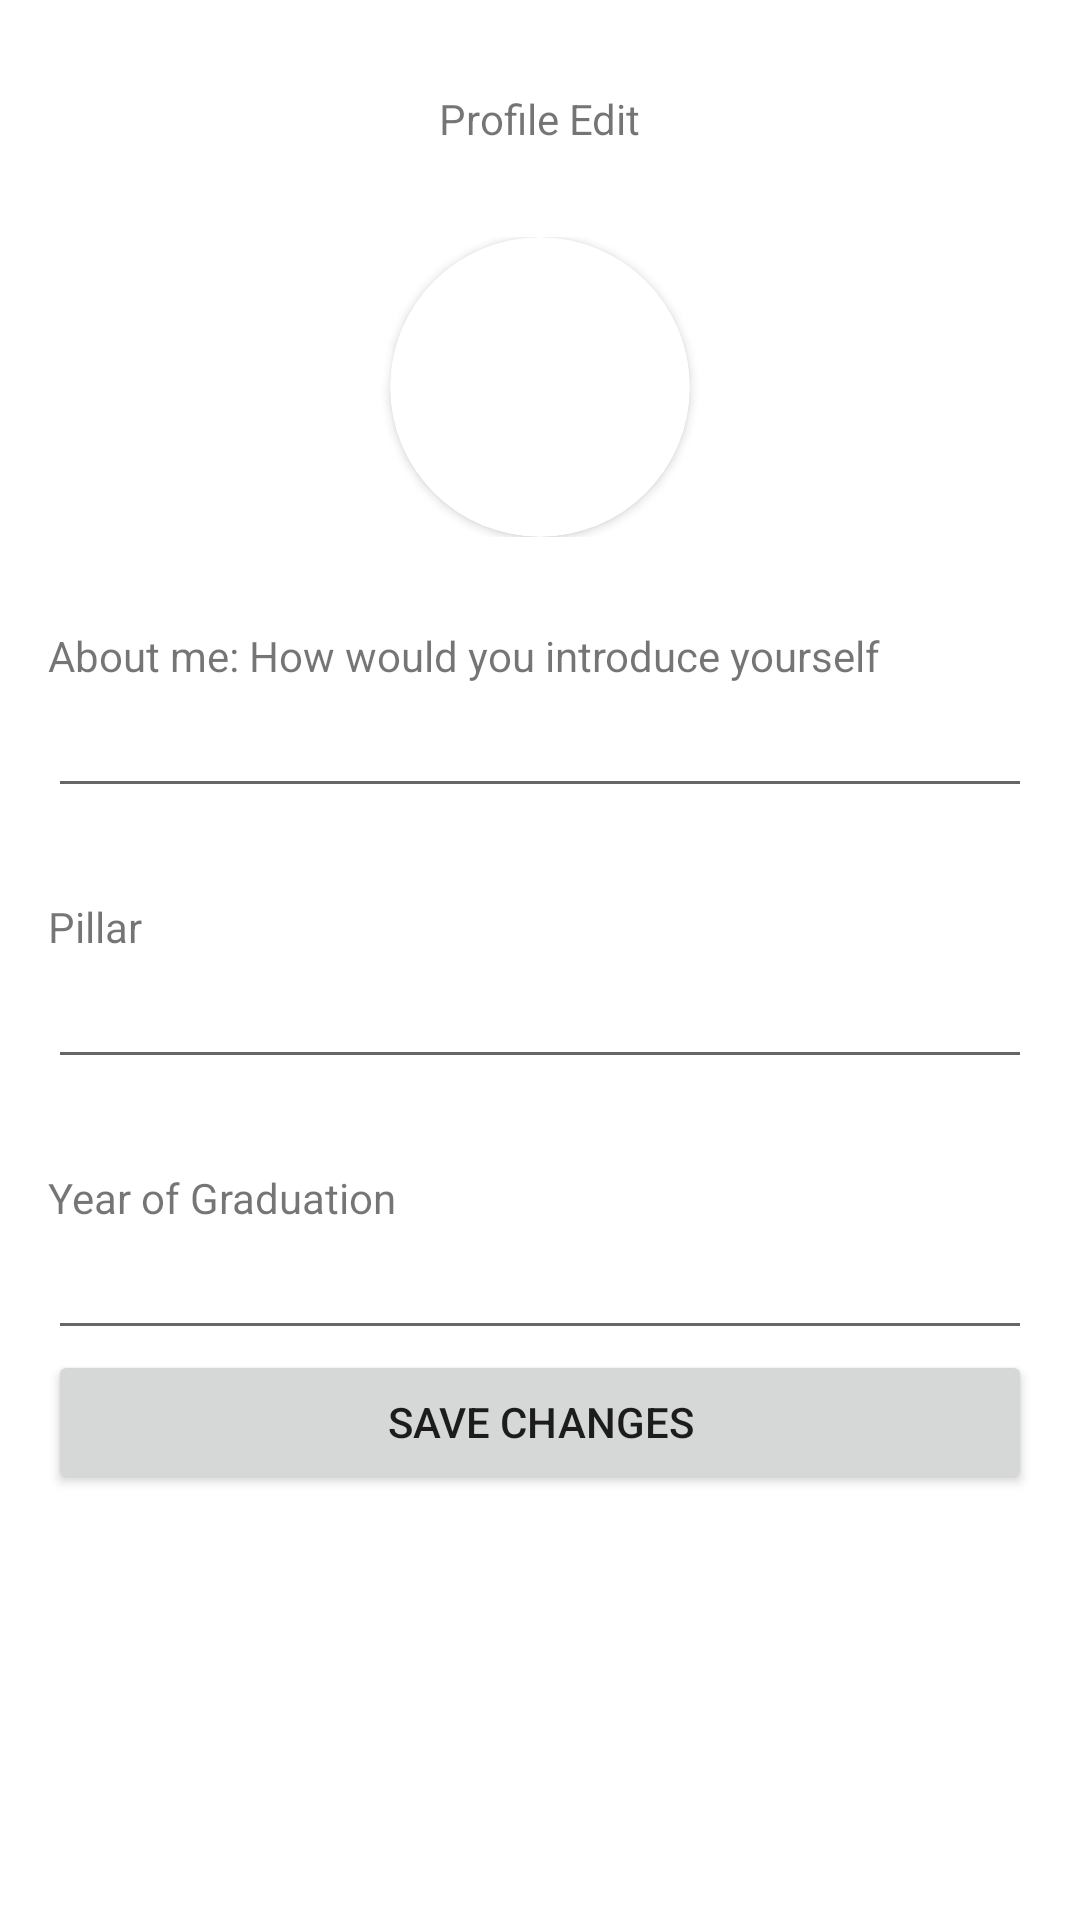

Layout XML and referenced resources for this Android screen:
<!-- AndroidManifest.xml: application theme Theme.SUTDfolio -->
<!-- res/layout/fragment_edit_profile.xml -->
<?xml version="1.0" encoding="utf-8"?>
<LinearLayout xmlns:android="http://schemas.android.com/apk/res/android"
    xmlns:tools="http://schemas.android.com/tools"
    android:layout_width="match_parent"
    xmlns:app="http://schemas.android.com/apk/res-auto"
    android:layout_height="match_parent"
    android:layout_marginBottom="56dp"
    tools:context=".EditProfileFragment"
    android:orientation="vertical">
    <TextView
        android:layout_width="wrap_content"
        android:layout_height="wrap_content"
        android:layout_margin="30dp"
        android:text="Profile Edit"
        android:layout_gravity="center"/>

    <androidx.cardview.widget.CardView
        android:layout_width="match_parent"
        android:layout_height="100dp"
        android:backgroundTint="@android:color/transparent"
        app:cardElevation="0dp">


        <androidx.cardview.widget.CardView
            android:layout_width="100dp"
            android:layout_height="100dp"
            android:layout_gravity="center"
            android:id="@+id/view2"
            xmlns:app="http://schemas.android.com/apk/res-auto"
            app:cardCornerRadius="50dp"
            android:layout_centerHorizontal="true">
            <ImageView
                android:layout_height="100dp"
                android:layout_gravity="center"
                android:layout_width="100dp"
                android:id="@+id/AvatarEdit"
                android:scaleType="centerCrop"/>
        </androidx.cardview.widget.CardView>


    </androidx.cardview.widget.CardView>

    <ScrollView
        android:id="@+id/editProfile_scrollView"
        android:layout_width="match_parent"
        android:layout_height="match_parent"
        android:paddingBottom="56dp">
    
        <LinearLayout
            android:id="@+id/uploadPage_LinearLayout"
            android:layout_width="match_parent"
            android:layout_height="wrap_content"
            android:paddingLeft="16dp"
            android:paddingRight="16dp"
            android:orientation="vertical"
            android:gravity="center">


            <TextView
                android:layout_width="match_parent"
                android:layout_height="wrap_content"
                android:layout_marginTop="30dp"
                android:text="About me: How would you introduce yourself"
                />
            <EditText
                android:id="@+id/Edit_About_Me"
                android:layout_height="wrap_content"
                android:layout_width="match_parent"
                android:inputType="text"/>

            <TextView
                android:layout_width="match_parent"
                android:layout_height="wrap_content"
                android:layout_marginTop="30dp"
                android:text="Pillar"
                />
            <EditText
                android:id="@+id/Edit_Pillar"
                android:layout_height="wrap_content"
                android:layout_width="match_parent"
                android:inputType="text"/>

            <TextView
                android:layout_width="match_parent"
                android:layout_height="wrap_content"
                android:layout_marginTop="30dp"
                android:text="Year of Graduation"
                />
            <EditText
                android:id="@+id/Edit_Class_Of"
                android:layout_height="wrap_content"
                android:layout_width="match_parent"
                android:inputType="text"/>

            <Button
                android:layout_width="match_parent"
                android:layout_height="match_parent"
                android:gravity="center"
                android:text="Save Changes"
                />



        </LinearLayout>


    </ScrollView>

</LinearLayout>
<!-- resources referenced by this layout -->
<resources>
  <style name="Theme.SUTDfolio" parent="Theme.MaterialComponents.DayNight.DarkActionBar">
          
          <item name="colorPrimary">@color/purple_500</item>
          <item name="colorPrimaryVariant">@color/purple_700</item>
          <item name="colorOnPrimary">@color/white</item>
          
          <item name="colorSecondary">@color/teal_200</item>
          <item name="colorSecondaryVariant">@color/teal_700</item>
          <item name="colorOnSecondary">@color/black</item>
          
          <item name="android:statusBarColor" tools:targetApi="l">?attr/colorPrimaryVariant</item>
          
      </style>
  <color name="purple_500">#FF6200EE</color>
  <color name="purple_700">#FF3700B3</color>
  <color name="white">#FFFFFFFF</color>
  <color name="teal_200">#FF03DAC5</color>
  <color name="teal_700">#FF018786</color>
  <color name="black">#FF000000</color>
</resources>
